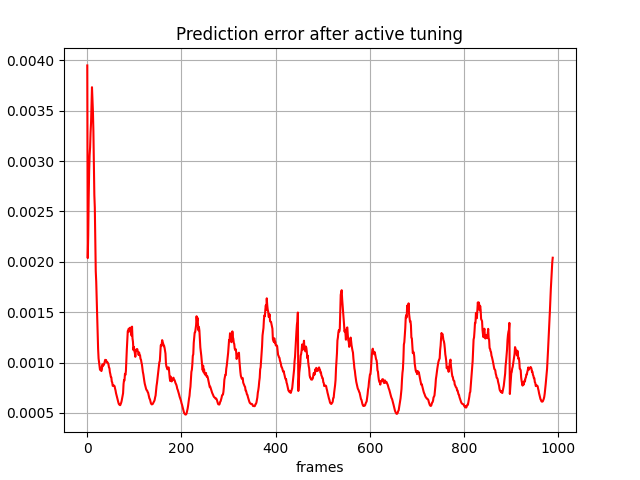

Source data for this figure (header and first rows):
, 0
0, 0.003948
1, 0.002037
2, 0.002265
3, 0.002636
4, 0.0029
5, 0.003058
6, 0.003134
7, 0.003282
8, 0.003376
9, 0.003559
10, 0.003732
11, 0.003601
12, 0.00349
13, 0.003296
14, 0.002986
15, 0.002664
16, 0.002538
17, 0.002231
18, 0.001908
19, 0.001802
20, 0.001649
21, 0.001465
22, 0.0013
23, 0.001137
24, 0.001041
25, 0.001004
26, 0.0009654
27, 0.0009289
28, 0.0009488
29, 0.0009225
30, 0.0009162
31, 0.000932
32, 0.0009805
33, 0.0009653
34, 0.0009845
35, 0.0009764
36, 0.0009881
37, 0.001008
38, 0.001028
39, 0.001017
40, 0.001024
41, 0.001007
42, 0.001001
43, 0.001003
44, 0.0009939
45, 0.0009827
46, 0.000952
47, 0.0009449
48, 0.0009052
49, 0.0008852
50, 0.0008577
51, 0.0008548
52, 0.000813
53, 0.0008023
54, 0.000769
55, 0.0007717
56, 0.0007749
57, 0.0007709
58, 0.0007655
59, 0.0007417
... 929 more rows
